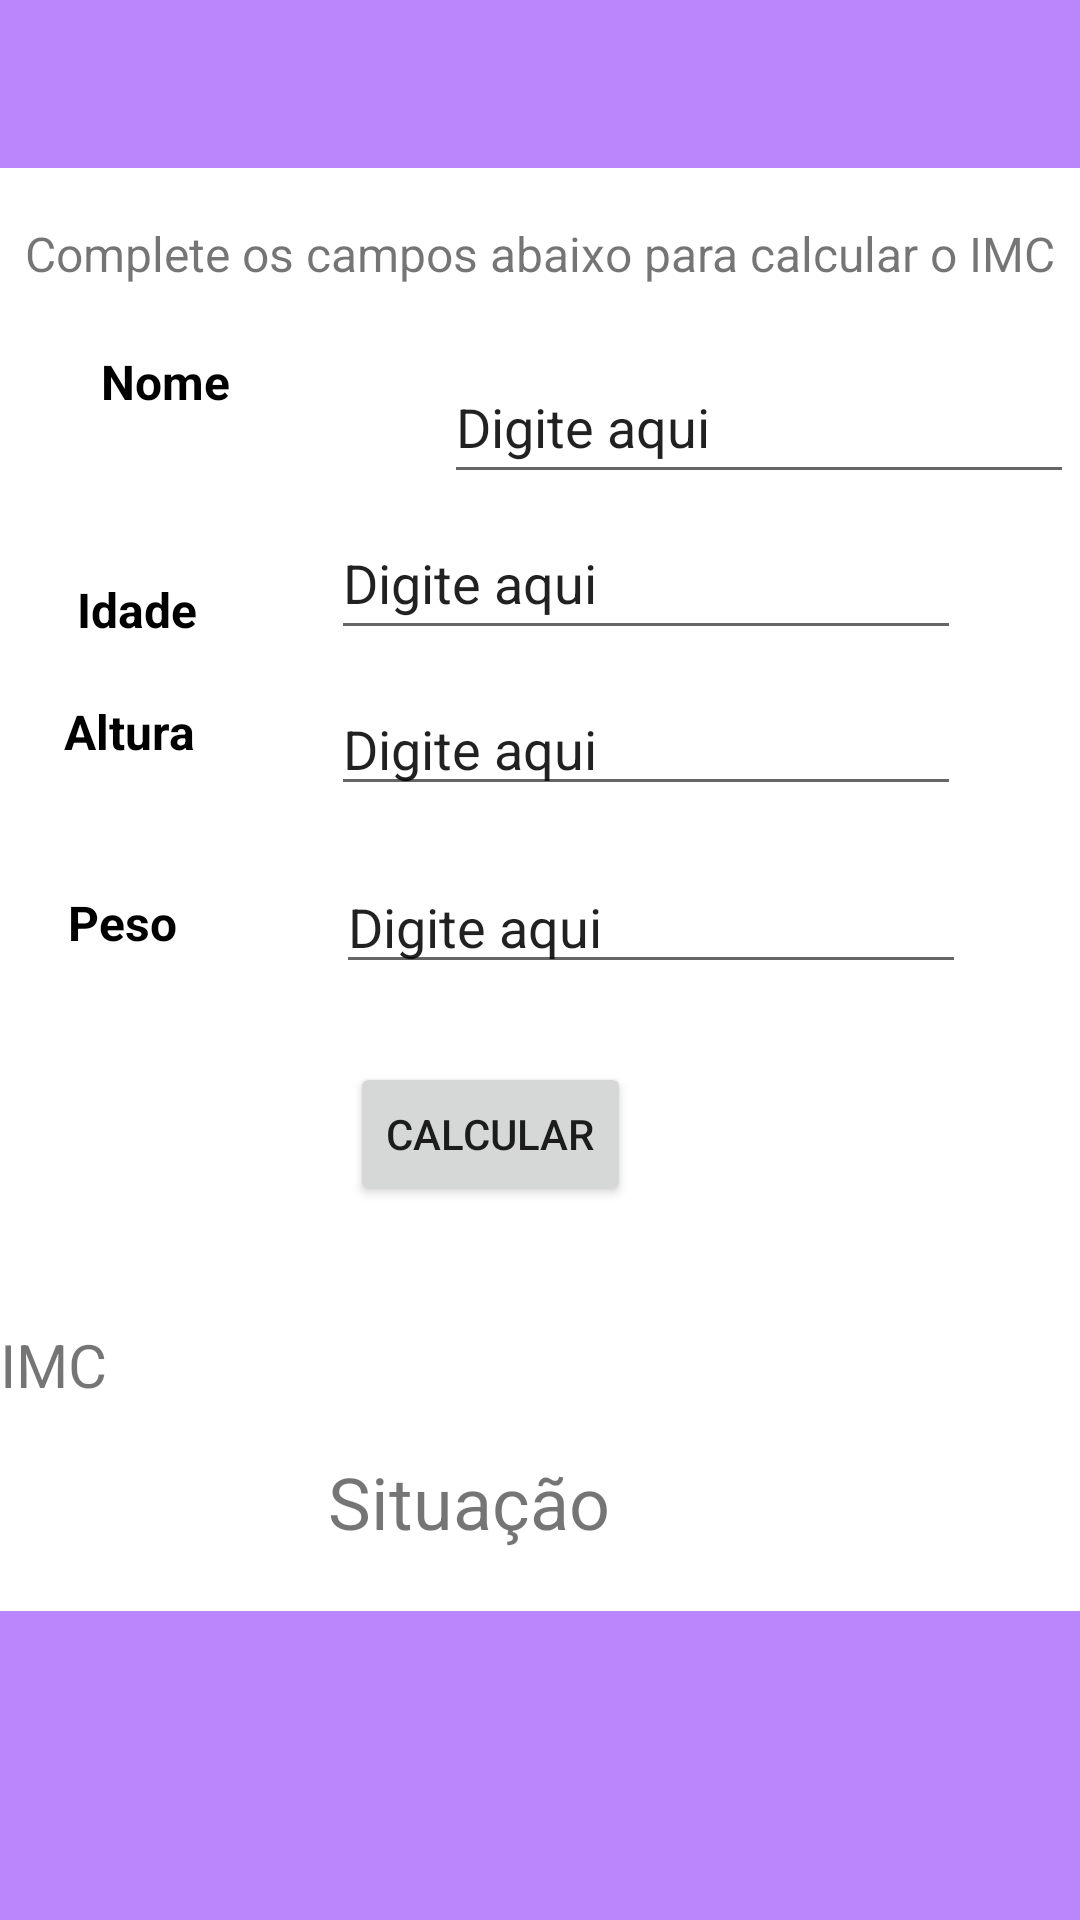

The Android layout XML behind this screen, and the referenced resources:
<!-- AndroidManifest.xml: application theme Theme.Calculo_app -->
<!-- res/layout/activity_imc.xml -->
<?xml version="1.0" encoding="utf-8"?>
<androidx.constraintlayout.widget.ConstraintLayout xmlns:android="http://schemas.android.com/apk/res/android"
    xmlns:app="http://schemas.android.com/apk/res-auto"
    xmlns:tools="http://schemas.android.com/tools"
    android:layout_width="match_parent"
    android:layout_height="match_parent"
    tools:context=".imcActivity">

    <androidx.appcompat.widget.Toolbar
        android:id="@+id/toolbar4"
        android:layout_width="409dp"
        android:layout_height="wrap_content"
        android:background="@color/purple_200"
        android:minHeight="?attr/actionBarSize"
        android:theme="?attr/actionBarTheme"
        app:layout_constraintBottom_toBottomOf="parent"
        app:layout_constraintTop_toTopOf="parent"
        app:layout_constraintVertical_bias="0.0"
        tools:layout_editor_absoluteX="1dp" />

    <androidx.appcompat.widget.Toolbar
        android:id="@+id/toolbar6"
        android:layout_width="417dp"
        android:layout_height="103dp"
        android:background="@color/purple_200"
        android:minHeight="?attr/actionBarSize"
        android:theme="?attr/actionBarTheme"
        app:layout_constraintBottom_toBottomOf="parent"
        app:layout_constraintTop_toTopOf="parent"
        app:layout_constraintVertical_bias="1.0"
        tools:layout_editor_absoluteX="1dp" />

    <TextView
        android:id="@+id/textView6"
        android:layout_width="wrap_content"
        android:layout_height="wrap_content"
        android:text="Complete os campos abaixo para calcular o IMC"
        android:textSize="16sp"
        app:layout_constraintBottom_toBottomOf="parent"
        app:layout_constraintEnd_toEndOf="parent"
        app:layout_constraintHorizontal_bias="0.492"
        app:layout_constraintStart_toStartOf="parent"
        app:layout_constraintTop_toTopOf="parent"
        app:layout_constraintVertical_bias="0.119" />

    <EditText
        android:id="@+id/idade"
        android:layout_width="wrap_content"
        android:layout_height="wrap_content"
        android:ems="10"
        android:inputType="text"
        android:minHeight="48dp"
        android:text="Digite aqui"
        app:layout_constraintBottom_toBottomOf="parent"
        app:layout_constraintEnd_toEndOf="parent"
        app:layout_constraintHorizontal_bias="0.736"
        app:layout_constraintStart_toStartOf="parent"
        app:layout_constraintTop_toTopOf="parent"
        app:layout_constraintVertical_bias="0.285" />

    <EditText
        android:id="@+id/nome"
        android:layout_width="wrap_content"
        android:layout_height="wrap_content"
        android:layout_marginStart="148dp"
        android:ems="10"
        android:inputType="text"
        android:minHeight="48dp"
        android:text="Digite aqui"
        app:layout_constraintBottom_toBottomOf="parent"
        app:layout_constraintStart_toStartOf="parent"
        app:layout_constraintTop_toTopOf="parent"
        app:layout_constraintVertical_bias="0.197" />

    <TextView
        android:id="@+id/textView9"
        android:layout_width="wrap_content"
        android:layout_height="wrap_content"
        android:text="Altura"
        android:textColor="@color/black"
        android:textSize="16sp"
        android:textStyle="bold"
        app:layout_constraintBottom_toBottomOf="parent"
        app:layout_constraintEnd_toStartOf="@+id/altura"
        app:layout_constraintHorizontal_bias="0.32"
        app:layout_constraintStart_toStartOf="parent"
        app:layout_constraintTop_toTopOf="parent"
        app:layout_constraintVertical_bias="0.377" />

    <TextView
        android:id="@+id/textView11"
        android:layout_width="wrap_content"
        android:layout_height="wrap_content"
        android:text="Peso"
        android:textColor="@color/black"
        android:textSize="16sp"
        android:textStyle="bold"
        app:layout_constraintBottom_toBottomOf="parent"
        app:layout_constraintEnd_toStartOf="@+id/peso"
        app:layout_constraintHorizontal_bias="0.3"
        app:layout_constraintStart_toStartOf="parent"
        app:layout_constraintTop_toTopOf="parent"
        app:layout_constraintVertical_bias="0.48" />

    <EditText
        android:id="@+id/peso"
        android:layout_width="wrap_content"
        android:layout_height="wrap_content"
        android:ems="10"
        android:inputType="text"
        android:text="Digite aqui"
        app:layout_constraintBottom_toBottomOf="parent"
        app:layout_constraintEnd_toEndOf="parent"
        app:layout_constraintHorizontal_bias="0.746"
        app:layout_constraintStart_toStartOf="parent"
        app:layout_constraintTop_toTopOf="parent"
        app:layout_constraintVertical_bias="0.479" />

    <TextView
        android:id="@+id/textView8"
        android:layout_width="wrap_content"
        android:layout_height="wrap_content"
        android:layout_marginTop="32dp"
        android:text="Idade"
        android:textColor="@color/black"
        android:textSize="16sp"
        android:textStyle="bold"
        app:layout_constraintEnd_toStartOf="@+id/idade"
        app:layout_constraintHorizontal_bias="0.366"
        app:layout_constraintStart_toStartOf="parent"
        app:layout_constraintTop_toBottomOf="@+id/textView7" />

    <TextView
        android:id="@+id/textView7"
        android:layout_width="83dp"
        android:layout_height="44dp"
        android:text="Nome "
        android:textColor="@color/black"
        android:textSize="16sp"
        android:textStyle="bold"
        app:layout_constraintBottom_toBottomOf="parent"
        app:layout_constraintEnd_toEndOf="parent"
        app:layout_constraintHorizontal_bias="0.121"
        app:layout_constraintStart_toStartOf="parent"
        app:layout_constraintTop_toTopOf="parent"
        app:layout_constraintVertical_bias="0.195" />

    <EditText
        android:id="@+id/altura"
        android:layout_width="wrap_content"
        android:layout_height="wrap_content"
        android:ems="10"
        android:inputType="text"
        android:text="Digite aqui"
        app:layout_constraintBottom_toBottomOf="parent"
        app:layout_constraintEnd_toEndOf="parent"
        app:layout_constraintHorizontal_bias="0.736"
        app:layout_constraintStart_toStartOf="parent"
        app:layout_constraintTop_toTopOf="parent"
        app:layout_constraintVertical_bias="0.38" />

    <TextView
        android:id="@+id/txt_IMC"
        android:layout_width="wrap_content"
        android:layout_height="wrap_content"
        android:text="IMC"
        android:textSize="20sp"
        app:layout_constraintBottom_toBottomOf="parent"
        app:layout_constraintTop_toTopOf="parent"
        app:layout_constraintVertical_bias="0.72"
        tools:layout_editor_absoluteX="164dp" />

    <Button
        android:id="@+id/btn_calcula_imc"
        android:layout_width="wrap_content"
        android:layout_height="wrap_content"
        android:text="Calcular"
        app:layout_constraintBottom_toBottomOf="parent"
        app:layout_constraintEnd_toEndOf="parent"
        app:layout_constraintHorizontal_bias="0.438"
        app:layout_constraintStart_toStartOf="parent"
        app:layout_constraintTop_toTopOf="parent"
        app:layout_constraintVertical_bias="0.598" />

    <TextView
        android:id="@+id/txt_Situacao"
        android:layout_width="wrap_content"
        android:layout_height="wrap_content"
        android:text="Situação"
        android:textSize="24sp"
        app:layout_constraintBottom_toBottomOf="@+id/toolbar6"
        app:layout_constraintEnd_toEndOf="parent"
        app:layout_constraintHorizontal_bias="0.411"
        app:layout_constraintStart_toStartOf="parent"
        app:layout_constraintTop_toTopOf="parent"
        app:layout_constraintVertical_bias="0.797" />
</androidx.constraintlayout.widget.ConstraintLayout>
<!-- resources referenced by this layout -->
<resources>
  <style name="Theme.Calculo_app" parent="Theme.MaterialComponents.DayNight.DarkActionBar">
          
          <item name="colorPrimary">@color/purple_500</item>
          <item name="colorPrimaryVariant">@color/purple_700</item>
          <item name="colorOnPrimary">@color/white</item>
          
          <item name="colorSecondary">@color/teal_200</item>
          <item name="colorSecondaryVariant">@color/teal_700</item>
          <item name="colorOnSecondary">@color/black</item>
          
          <item name="android:statusBarColor" tools:targetApi="l">?attr/colorPrimaryVariant</item>
          
      </style>
  <!-- not gathered from this repository: default colours our renderer supplied (Android Studio template values) -->
  <color name="purple_200">#FFBB86FC</color>
  <color name="purple_500">#FF6200EE</color>
  <color name="purple_700">#FF3700B3</color>
  <color name="teal_200">#FF03DAC5</color>
  <color name="teal_700">#FF018786</color>
  <color name="black">#FF000000</color>
  <color name="white">#FFFFFFFF</color>
</resources>
